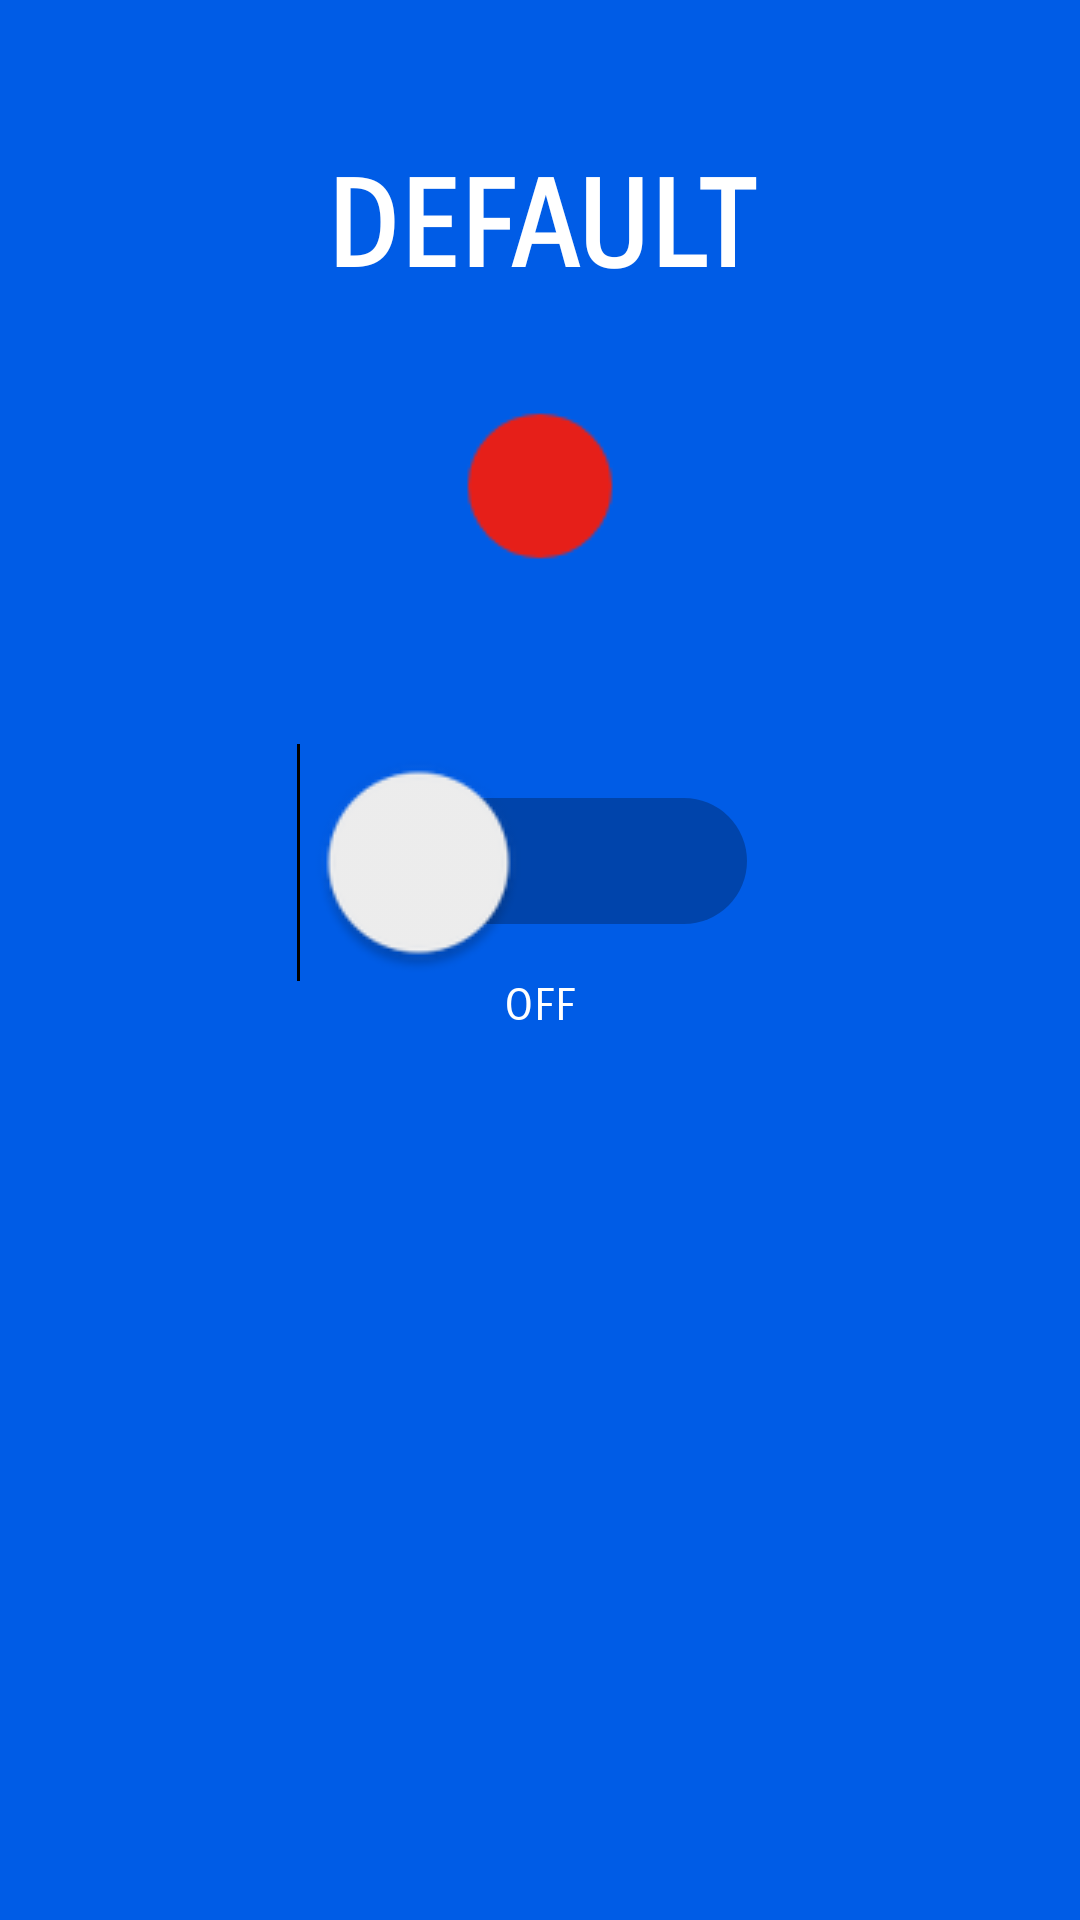

The Android layout XML behind this screen, and the referenced resources:
<!-- AndroidManifest.xml: application theme AppTheme -->
<!-- res/layout/activity_device_control.xml -->
<?xml version="1.0" encoding="utf-8"?>

<RelativeLayout xmlns:android="http://schemas.android.com/apk/res/android"
    xmlns:app="http://schemas.android.com/apk/res-auto"
    xmlns:tools="http://schemas.android.com/tools"
    android:layout_width="match_parent"
    android:layout_height="match_parent"
    tools:context=".DeviceControl"
    android:background="@color/colorPrimary">

    <TextView
        android:id="@+id/device_name"
        android:layout_width="match_parent"
        android:layout_height="50dp"
        android:layout_marginTop="50dp"
        android:textSize="40dp"
        android:textAlignment="center"
        android:text="DEFAULT"
        android:gravity="bottom"
        android:fontFamily="sans-serif-smallcaps"
        android:textStyle="bold"
        android:layout_alignParentTop="true"
        android:textColor="@color/white" />

    <ImageView
        android:id="@+id/status_light"
        android:layout_width="wrap_content"
        android:layout_height="wrap_content"
        android:src="@drawable/ic_switch_off"
        android:layout_below="@id/device_name"
        android:layout_marginTop="50dp"
        android:scaleY="3"
        android:scaleX="3"
        android:layout_centerHorizontal="true"/>
    <Switch
        android:id="@+id/device_switch"
        android:layout_width="wrap_content"
        android:layout_height="wrap_content"
        android:layout_marginTop="100dp"
        android:scaleX="3"
        android:scaleY="3"
        android:layout_below="@id/status_light"
        android:layout_centerHorizontal="true" />

    <TextView
        android:id="@+id/switch_status"
        android:layout_width="wrap_content"
        android:layout_height="wrap_content"
        android:fontFamily="sans-serif-smallcaps"
        android:layout_marginTop="25dp"
        android:textSize="15dp"
        android:text="OFF"
        android:textColor="@color/white"
        android:layout_below="@id/device_switch"
        android:layout_centerHorizontal="true"/>


</RelativeLayout>
<!-- resources referenced by this layout -->
<resources>
  <color name="colorPrimary">#005ce6</color>
  <color name="white">#ffffff</color>
  <!-- drawable ic_switch_off (drawable) -->
  <vector android:height="24dp" android:tint="#E61F19"
      android:viewportHeight="24.0" android:viewportWidth="24.0"
      android:width="24dp" xmlns:android="http://schemas.android.com/apk/res/android">
      <path android:fillColor="#010101" android:pathData="M12,12m-8,0a8,8 0,1 1,16 0a8,8 0,1 1,-16 0"/>
  </vector>
  <style name="AppTheme" parent="Theme.AppCompat.Light.DarkActionBar">
          <item name="colorPrimary">@color/colorPrimary</item>
          <item name="colorPrimaryDark">@color/colorPrimaryDark</item>
          <item name="colorAccent">@color/colorAccent</item>
          <item name="android:fontFamily">sans-serif-smallcaps</item>
      </style>
  <color name="colorPrimaryDark">#003d99</color>
  <color name="colorAccent">#ffffff</color>
</resources>
